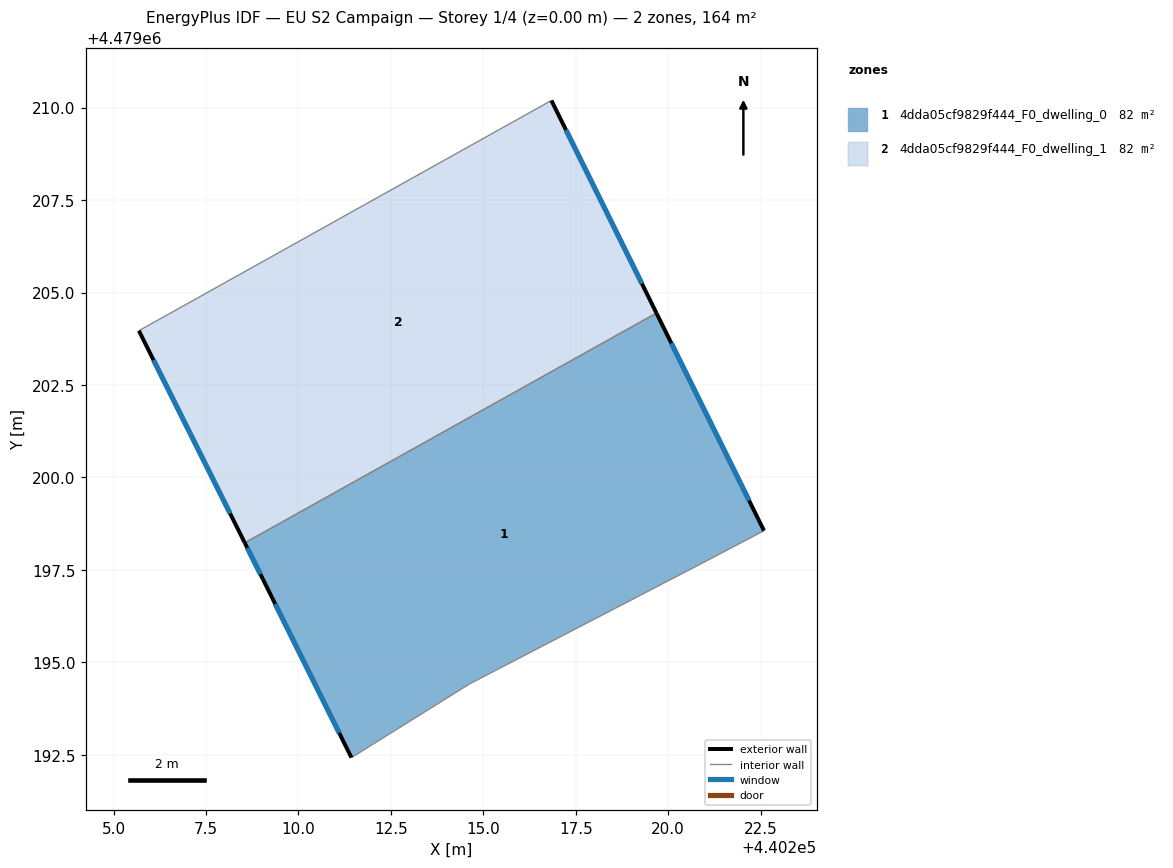
=== STOREY PLAN SPEC (per zone: floor XY polygon, exterior-wall plan segments, windows/doors) ===
zone 1: 4dda05cf9829f444_F0_dwelling_0  (81.8 m²)
  floor: (440219.68, 4479204.44) (440222.59, 4479198.56) (440221.03, 4479197.74) (440214.63, 4479194.42) (440211.43, 4479192.42) (440209.04, 4479197.25) (440208.55, 4479198.23)
  exterior wall: (440209.04, 4479197.25) – (440211.43, 4479192.42)  [5.4 m]
    window: (440209.37, 4479196.58) – (440211.10, 4479193.09)  [8.4 m²]
  exterior wall: (440208.55, 4479198.23) – (440209.04, 4479197.25)  [1.1 m]
    window: (440208.62, 4479198.09) – (440208.97, 4479197.38)  [1.7 m²]
  exterior wall: (440222.59, 4479198.56) – (440219.68, 4479204.44)  [6.6 m]
    window: (440222.19, 4479199.38) – (440220.08, 4479203.63)  [10.3 m²]
  interior walls: 4
zone 2: 4dda05cf9829f444_F0_dwelling_1  (81.8 m²)
  floor: (440216.84, 4479210.19) (440219.68, 4479204.44) (440208.55, 4479198.23) (440205.68, 4479203.97)
  exterior wall: (440205.68, 4479203.97) – (440208.55, 4479198.23)  [6.4 m]
    window: (440206.08, 4479203.17) – (440208.15, 4479199.03)  [10.0 m²]
  exterior wall: (440219.68, 4479204.44) – (440216.84, 4479210.19)  [6.4 m]
    window: (440219.29, 4479205.24) – (440217.23, 4479209.40)  [10.0 m²]
  interior walls: 2

=== DERIVED (storey summary) ===
Building: EU S2 Campaign
Storey: 1 of 4  (floor level z = 0.00 m)
Storey gross floor area: 163.5 m²
Zones on this storey: 2
  - 4dda05cf9829f444_F0_dwelling_0: floor 81.8 m²; exterior wall 13.0 m (39.1 m²); 3 window(s) 20.4 m²; WWR 52.2%
  - 4dda05cf9829f444_F0_dwelling_1: floor 81.8 m²; exterior wall 12.8 m (38.5 m²); 2 window(s) 20.1 m²; WWR 52.2%
Zone adjacency (shared interzone walls):
  - 4dda05cf9829f444_F0_dwelling_0 ↔ 4dda05cf9829f444_F0_dwelling_1